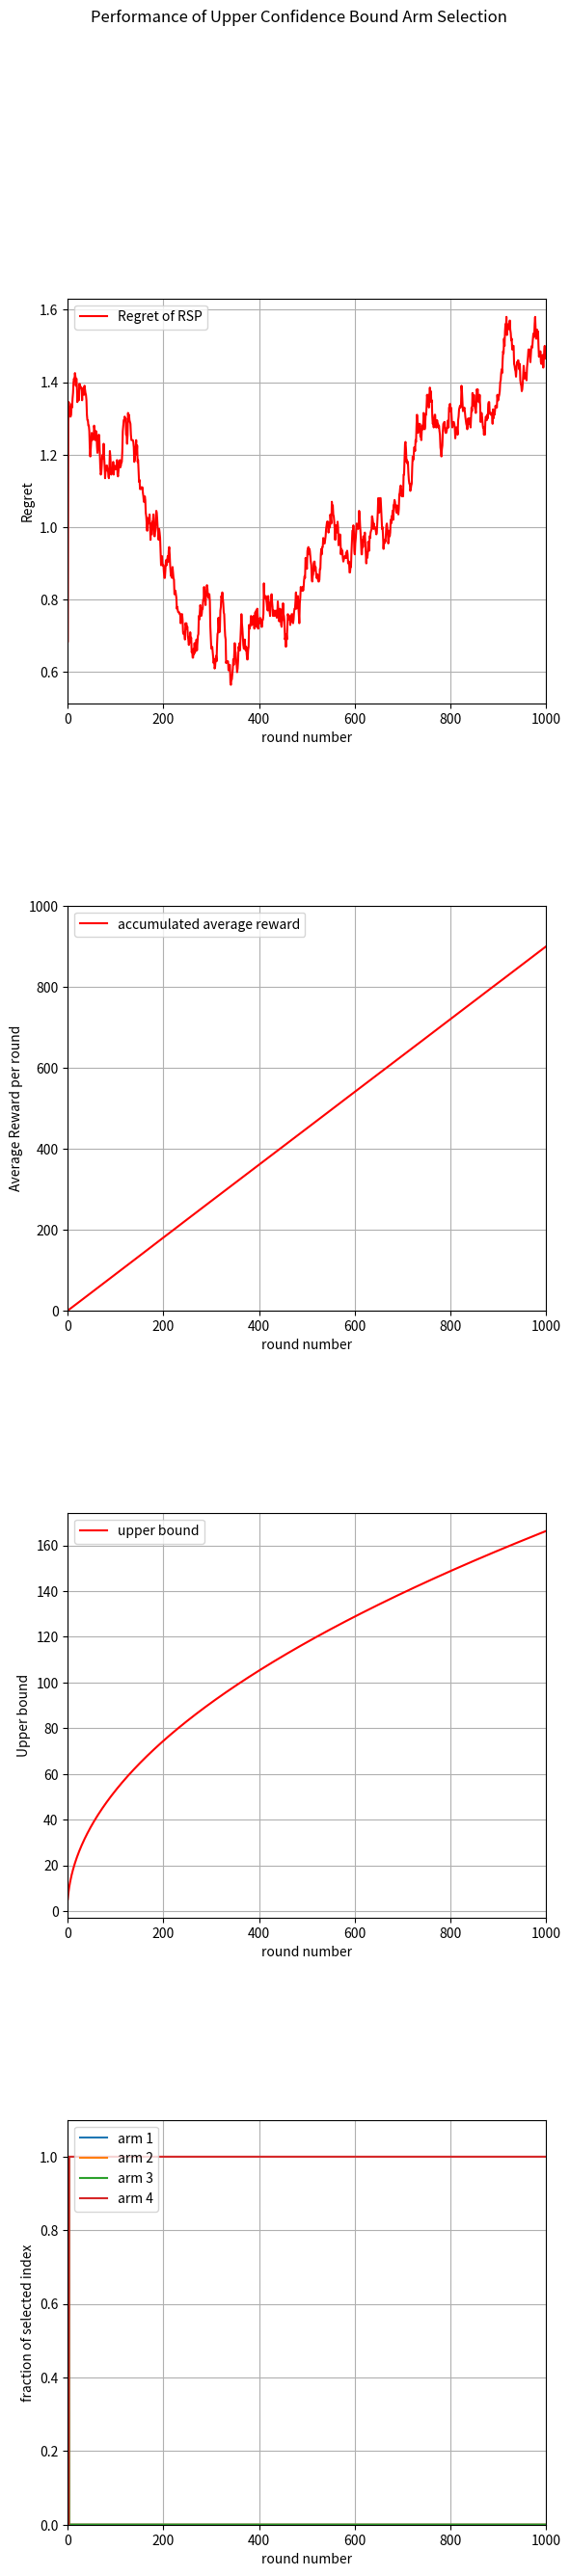

Recreate this plot in Python.

# Created by John C.S. Lui     Date: April 10, 2020

# fork of prog1_random_selection.py
# [redacted]
# Homework 4
# Upper Confidence Bound Arm Selection


import numpy as np
from scipy.stats import bernoulli  # import bernoulli
import matplotlib.pyplot as plt

Num_of_Arms = 4      # number of arms

#  input parameters 
winning_parameters = np.array([0.2, 0.3, 0.85, 0.9], dtype=float)
max_prob = 0.9				      # record the highest probability of winning for all arms
optimal_arm = 3					      # index for the optimal arm
T = 1000					      # number of rounds to simulate
total_iteration = 200				      # number of iterations to the MAB simulation

reward_round_iteration = np.zeros((T), dtype=float)     # reward in each round average by # of iteration
accumulated_reward_iteration = np.zeros((T), dtype=float)
arm_selected_iteration = np.zeros([Num_of_Arms,T], dtype=int)
upper_bound_regret_iteration = np.zeros((T), dtype=float)

best_arm = 0

m = 10

# Go through T rounds
for iteration_count in range(total_iteration):
    emperical_estimates = np.zeros([Num_of_Arms], dtype=float)
    upper_bounds = np.zeros([Num_of_Arms], dtype=float)
    n = np.ones([Num_of_Arms], dtype=float)
    accumu_t = 0
    for round in range(Num_of_Arms):
        select_arm = round
        arm_selected_iteration[select_arm][round] += 1
        reward = bernoulli.rvs(winning_parameters[select_arm]) 
        emperical_estimates[select_arm] += reward
        accumu_t += reward
        reward_round_iteration[round] += reward
        accumulated_reward_iteration[round] += accumu_t
        upper_bounds[select_arm] = emperical_estimates[select_arm] + np.sqrt(2*np.log(T)/n[select_arm])
        upper_bound_regret_iteration[round] += np.sqrt((round+1)*Num_of_Arms*np.log(T))
        

    for round in range(Num_of_Arms, T):
        select_arm = np.argmax(upper_bounds)
        reward = bernoulli.rvs(winning_parameters[optimal_arm])
        arm_selected_iteration[optimal_arm][round] += 1
        n[select_arm] += 1
        emperical_estimates[select_arm] += reward
        accumu_t += reward
        reward_round_iteration[round] += reward
        accumulated_reward_iteration[round] += accumu_t
        upper_bounds[select_arm] = emperical_estimates[select_arm] + np.sqrt(2*np.log(T)/n[select_arm])
        upper_bound_regret_iteration[round] += np.sqrt((round+1)*Num_of_Arms*np.log(T))

# compute average reward for each round

average_reward_in_each_round = np.zeros(T, dtype=float)

for round in range(T):
   average_reward_in_each_round[round] = float(reward_round_iteration[round])/float(total_iteration)
   total_arm_iter = 0.0
   for arm in range(Num_of_Arms):
       total_arm_iter += arm_selected_iteration[arm][round]
   for arm in range(Num_of_Arms):
       arm_selected_iteration[arm][round] /= total_arm_iter


accumulated_reward_iteration /= total_iteration
upper_bound_regret_iteration /= total_iteration
 
# Let generate X and Y data points to plot it out
# Let Z be upper-bound of regret to plot it out

cumulative_optimal_reward = 0.0
cumulative_reward = 0.0

X = np.zeros (T, dtype=int)
Y = np.zeros (T, dtype=float)
for round in range(T):
	X[round] = round
	cumulative_optimal_reward += max_prob
	cumulative_reward += average_reward_in_each_round[round]
	Y[round] = cumulative_optimal_reward - cumulative_reward

fig, axs = plt.subplots(4)
fig.suptitle('Performance of Upper Confidence Bound Arm Selection')
fig.subplots_adjust(hspace=0.5)
fig.set_figheight(30)
axs[0].plot(X,Y, color = 'red', label='Regret of RSP')
axs[0].set(xlabel='round number', ylabel='Regret')
axs[0].grid(True)
axs[0].legend(loc='upper left')
axs[0].set_xlim(0,T)
axs[1].plot(X, accumulated_reward_iteration, color = 'red', label='accumulated average reward')
axs[1].set(xlabel='round number', ylabel='Average Reward per round')
axs[1].grid(True)
axs[1].legend(loc='upper left')
axs[1].set_xlim(0,T)
axs[1].set_ylim(0,T)
axs[2].plot(X, upper_bound_regret_iteration, color = 'red', label='upper bound')
axs[2].set(xlabel='round number', ylabel='Upper bound')
axs[2].grid(True)
axs[2].legend(loc='upper left')
axs[2].set_xlim(0,T)
for arm in range(Num_of_Arms):
    axs[3].plot(X, arm_selected_iteration[arm], label='arm '+str(arm+1))
axs[3].set(xlabel='round number', ylabel='fraction of selected index')
axs[3].grid(True)
axs[3].legend(loc='upper left')
axs[3].set_xlim(0,T)
axs[3].set_ylim(0, 1.1)
plt.savefig("prog6_figure.png")
plt.show()
